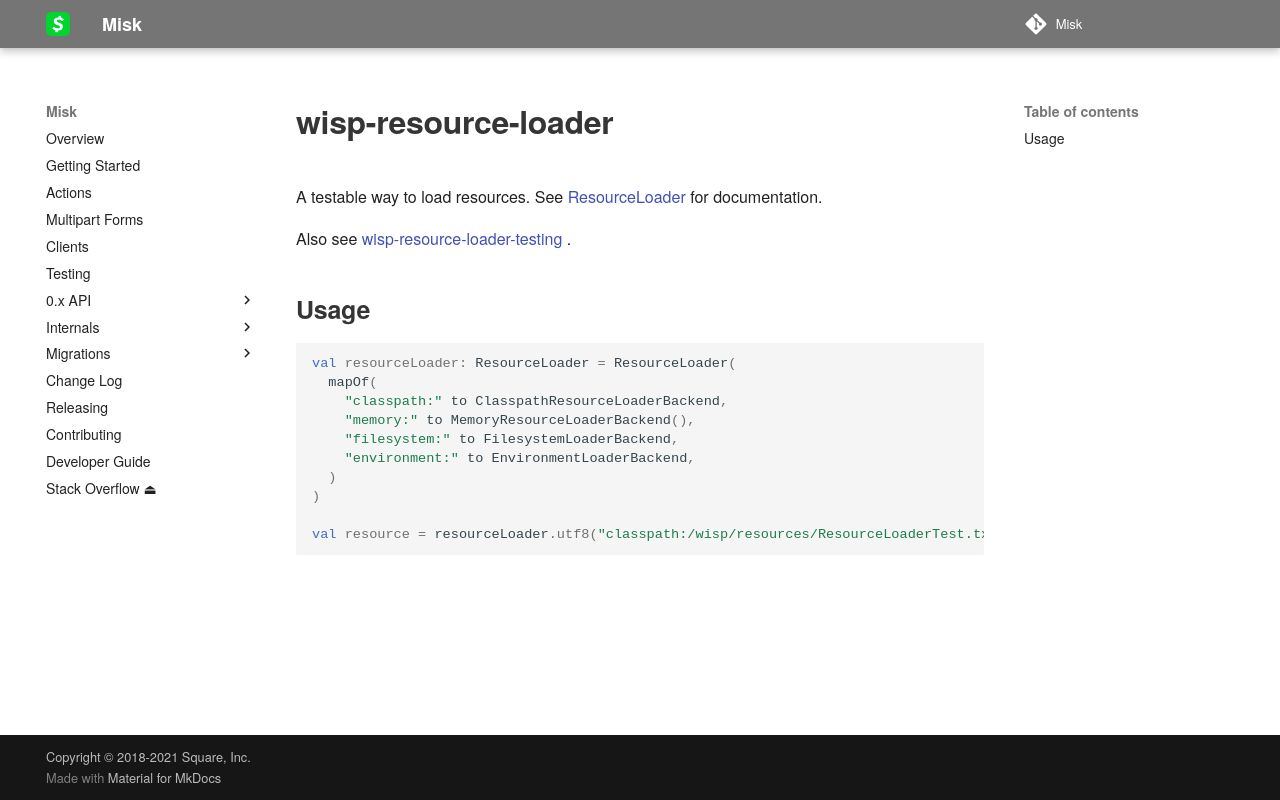

repository: cashapp/misk · page: wisp/wisp-resource-loader/index.html · generator: mkdocs

# wisp-resource-loader

A testable way to load resources.
See [ResourceLoader](https://github.com/cashapp/wisp/blob/main/wisp-resource-loader/src/main/kotlin/wisp/resources/ResourceLoader.kt)
for documentation.

Also see [wisp-resource-loader-testing](https://github.com/cashapp/wisp/tree/main/wisp-resource-loader-testing)
.

## Usage

```kotlin
val resourceLoader: ResourceLoader = ResourceLoader(
  mapOf(
    "classpath:" to ClasspathResourceLoaderBackend,
    "memory:" to MemoryResourceLoaderBackend(),
    "filesystem:" to FilesystemLoaderBackend,
    "environment:" to EnvironmentLoaderBackend,
  )
)

val resource = resourceLoader.utf8("classpath:/wisp/resources/ResourceLoaderTest.txt")
```
